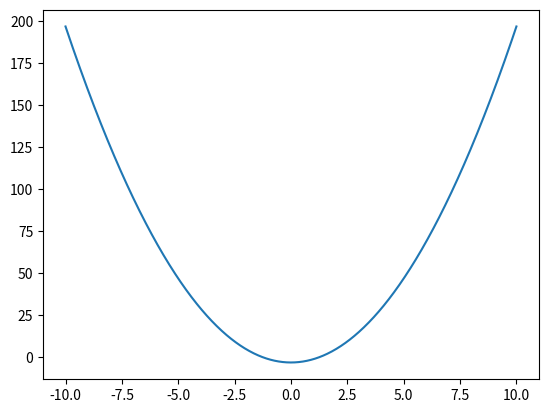

Here is the Python script that generated this plot:
import matplotlib.pyplot as plt
import numpy as np

x = np.linspace(-10, 10, 1000)
y = 2*x**2 - 3
plt.plot(x,y)
plt.show()